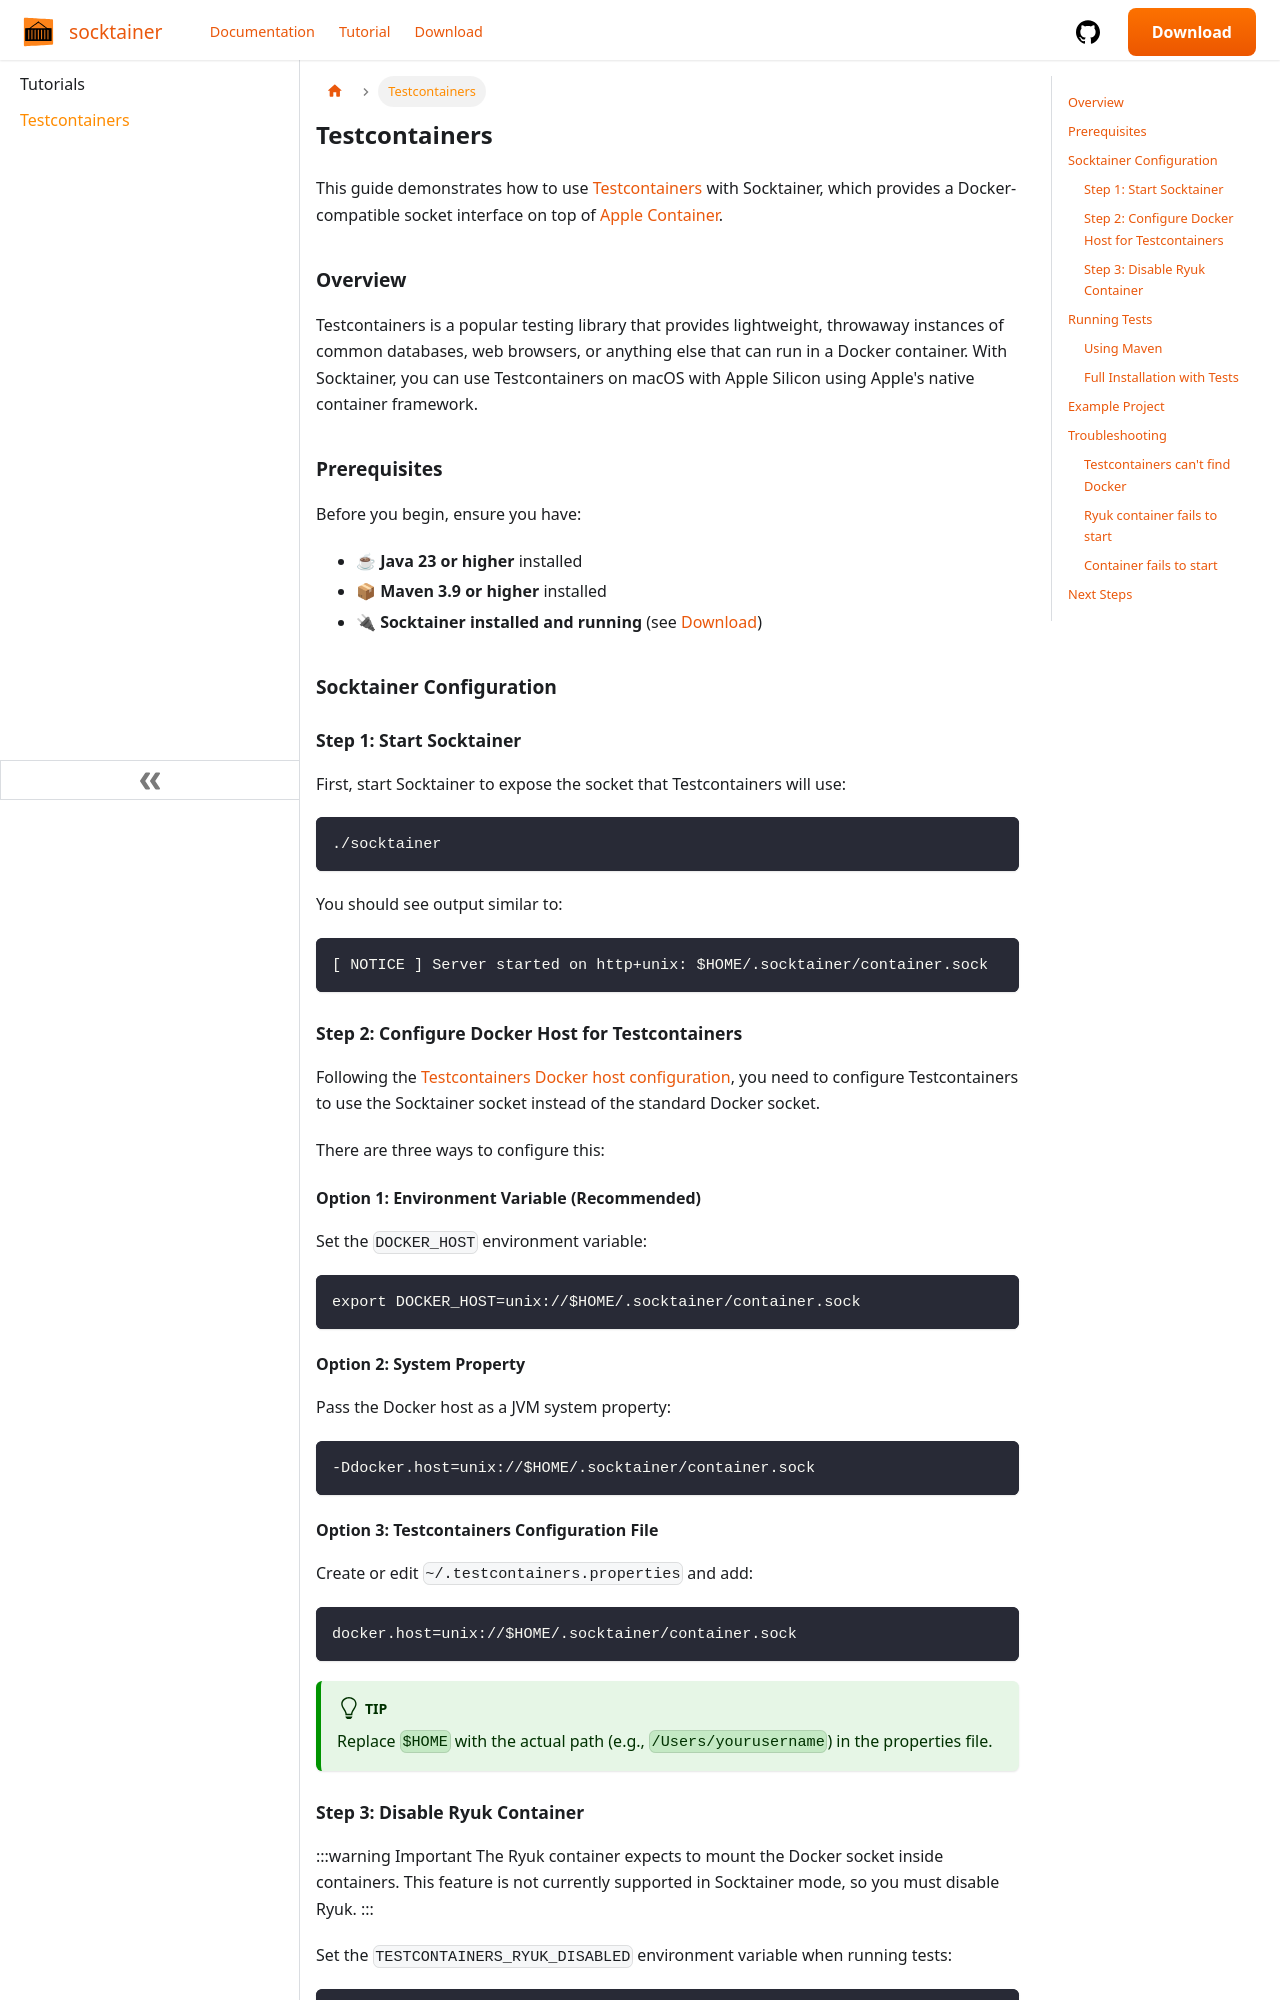

repository: socktainer/socktainer.github.io · page: tutorial/testcontainers.html · generator: docusaurus

# Testcontainers

This guide demonstrates how to use [Testcontainers](https://testcontainers.com/) with Socktainer, which provides a Docker-compatible socket interface on top of [Apple Container](https://github.com/apple/container).

## Overview

Testcontainers is a popular testing library that provides lightweight, throwaway instances of common databases, web browsers, or anything else that can run in a Docker container. With Socktainer, you can use Testcontainers on macOS with Apple Silicon using Apple's native container framework.

## Prerequisites

Before you begin, ensure you have:

- ☕ **Java 23 or higher** installed
- 📦 **Maven 3.9 or higher** installed
- 🔌 **Socktainer installed and running** (see [Download](/download))

## Socktainer Configuration

### Step 1: Start Socktainer

First, start Socktainer to expose the socket that Testcontainers will use:

```bash
./socktainer
```

You should see output similar to:

```
[ NOTICE ] Server started on http+unix: $HOME/.socktainer/container.sock
```

### Step 2: Configure Docker Host for Testcontainers

Following the [Testcontainers Docker host configuration](https://java.testcontainers.org/features/configuration/#customizing-docker-host-detection), you need to configure Testcontainers to use the Socktainer socket instead of the standard Docker socket.

There are three ways to configure this:

#### Option 1: Environment Variable (Recommended)

Set the `DOCKER_HOST` environment variable:

```bash
export DOCKER_HOST=unix://$HOME/.socktainer/container.sock
```

#### Option 2: System Property

Pass the Docker host as a JVM system property:

```bash
-Ddocker.host=unix://$HOME/.socktainer/container.sock
```

#### Option 3: Testcontainers Configuration File

Create or edit `~/.testcontainers.properties` and add:

```properties
docker.host=unix://$HOME/.socktainer/container.sock
```

:::tip
Replace `$HOME` with the actual path (e.g., `/Users/yourusername`) in the properties file.
:::
